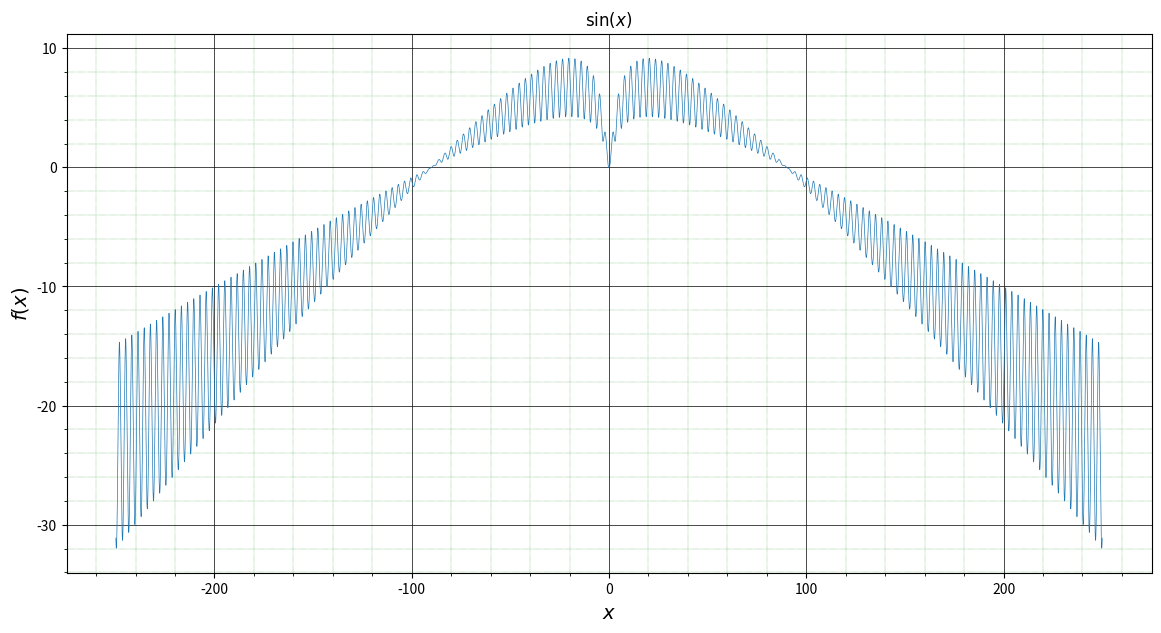

Source code (Python):
import numpy as np
import matplotlib.pyplot as plt


def foo_3(x):
    base_of_the_logarithm = 1 + np.tan(1 / (1 + np.sin(x) ** 2))
    log_number = (x ** 2 + 1) * np.exp(- np.abs(x) / 10)
    logarithm = np.log(log_number) / np.log(base_of_the_logarithm)
    return logarithm


x = np.arange(-250, 250, 0.001)
plt.figure(figsize=(14, 7))
plt.plot(x, foo_3(x), lw=0.5)
plt.xlabel(r'$x$', fontsize=14)
plt.ylabel(r'$f(x)$', fontsize=14)
plt.title(r'$\sin(x)$') #TODO write title jf the foo_3
plt.minorticks_on()
plt.grid(which='major',
         color='k',
         linewidth=0.5)
plt.grid(which='minor',
         color='g',
         linewidth=0.3,
         linestyle=':')
plt.show()
